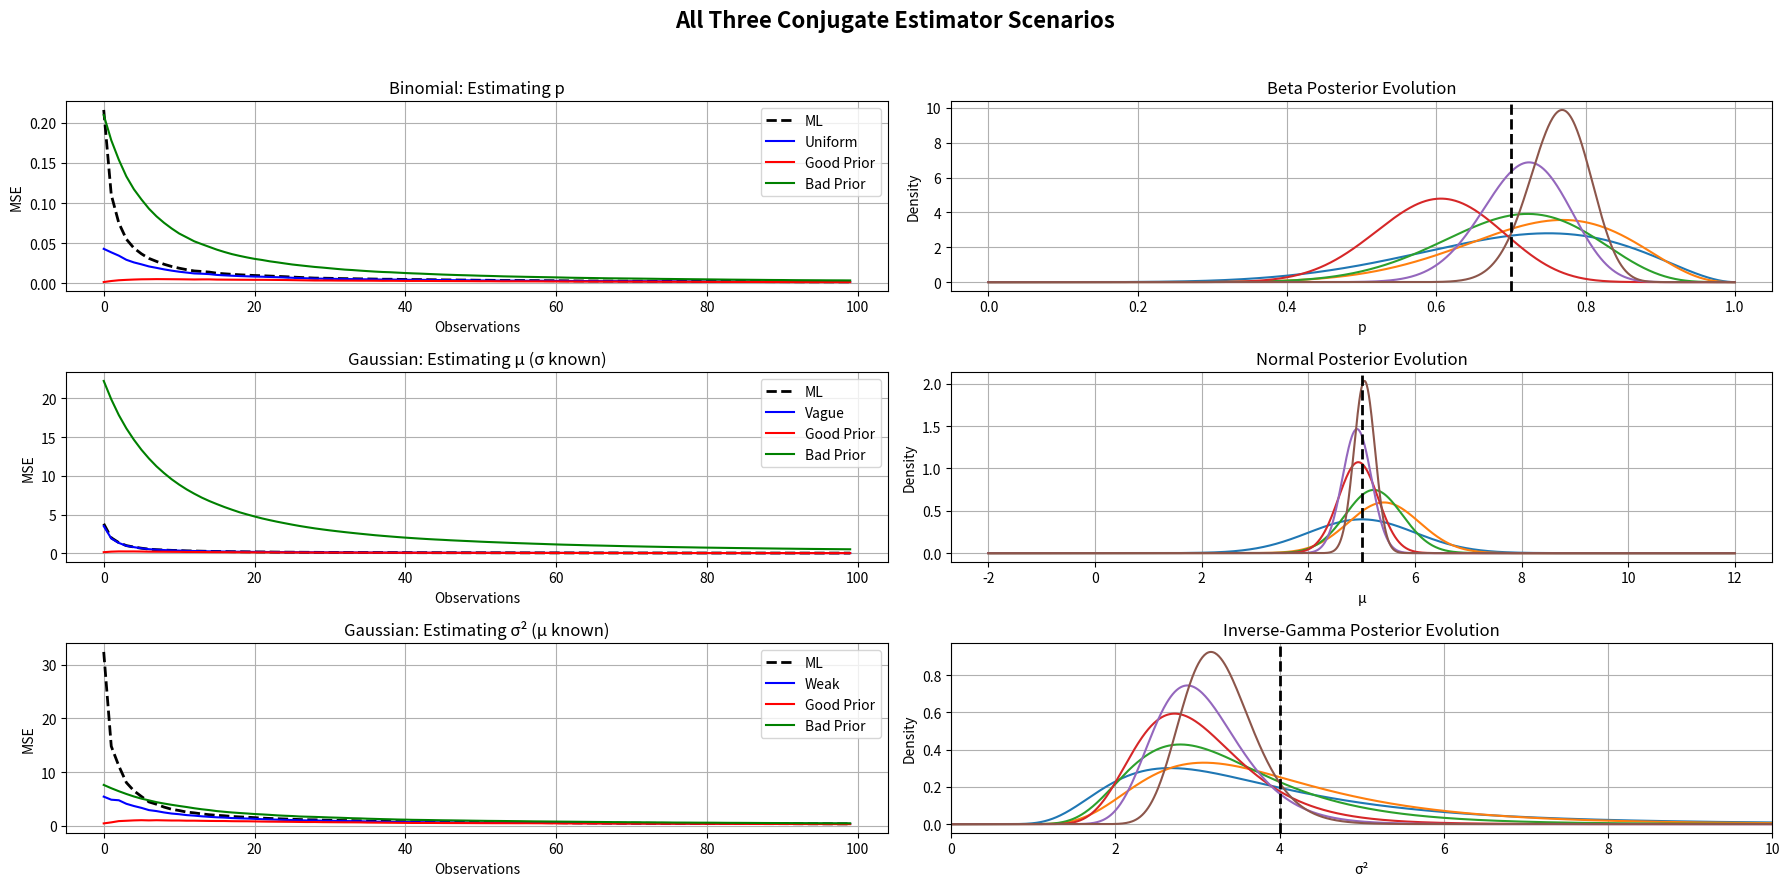

This chart was generated by the following Python code:
import numpy as np
import matplotlib.pyplot as plt
from scipy.stats import beta, norm
from scipy.special import gamma

# Reproducibility
np.random.seed(0)

# Parameters
p_true = 0.7
m = 1
n_max = 100
n_mc = 1000

alpha1, beta1 = 1, 1   # Uniform prior
alpha2, beta2 = 7, 3   # Good prior
alpha3, beta3 = 2, 8   # Bad prior

MSE_ML_binom = np.zeros(n_max)
MSE_prior1_binom = np.zeros(n_max)
MSE_prior2_binom = np.zeros(n_max)
MSE_prior3_binom = np.zeros(n_max)

# Monte Carlo for Binomial
for trial in range(n_mc):
    data = np.random.binomial(1, p_true, n_max)

    if trial == 0:
        data_saved_binom = data.copy()

    for n in range(1, n_max + 1):
        successes = np.sum(data[:n])
        trials = n

        p_ML = successes / trials
        p_Bayes1 = (alpha1 + successes) / (alpha1 + beta1 + trials)
        p_Bayes2 = (alpha2 + successes) / (alpha2 + beta2 + trials)
        p_Bayes3 = (alpha3 + successes) / (alpha3 + beta3 + trials)

        MSE_ML_binom[n-1] += (p_ML - p_true) ** 2
        MSE_prior1_binom[n-1] += (p_Bayes1 - p_true) ** 2
        MSE_prior2_binom[n-1] += (p_Bayes2 - p_true) ** 2
        MSE_prior3_binom[n-1] += (p_Bayes3 - p_true) ** 2

MSE_ML_binom /= n_mc
MSE_prior1_binom /= n_mc
MSE_prior2_binom /= n_mc
MSE_prior3_binom /= n_mc

# Gaussian with known variance
mu_true = 5
sigma_known = 2

mu0_1, sigma0_1 = 0, 10
mu0_2, sigma0_2 = 5, 1
mu0_3, sigma0_3 = 10, 0.5

MSE_ML_gauss1 = np.zeros(n_max)
MSE_prior1_gauss1 = np.zeros(n_max)
MSE_prior2_gauss1 = np.zeros(n_max)
MSE_prior3_gauss1 = np.zeros(n_max)

for trial in range(n_mc):
    data = np.random.normal(mu_true, sigma_known, n_max)

    if trial == 0:
        data_saved_gauss1 = data.copy()

    for n in range(1, n_max + 1):
        mu_ML = np.mean(data[:n])
        tau_data = n / sigma_known**2

        tau0_1 = 1 / sigma0_1**2
        mu_Bayes1 = (tau0_1*mu0_1 + tau_data*np.mean(data[:n])) / (tau0_1 + tau_data)

        tau0_2 = 1 / sigma0_2**2
        mu_Bayes2 = (tau0_2*mu0_2 + tau_data*np.mean(data[:n])) / (tau0_2 + tau_data)

        tau0_3 = 1 / sigma0_3**2
        mu_Bayes3 = (tau0_3*mu0_3 + tau_data*np.mean(data[:n])) / (tau0_3 + tau_data)

        MSE_ML_gauss1[n-1] += (mu_ML - mu_true) ** 2
        MSE_prior1_gauss1[n-1] += (mu_Bayes1 - mu_true) ** 2
        MSE_prior2_gauss1[n-1] += (mu_Bayes2 - mu_true) ** 2
        MSE_prior3_gauss1[n-1] += (mu_Bayes3 - mu_true) ** 2

MSE_ML_gauss1 /= n_mc
MSE_prior1_gauss1 /= n_mc
MSE_prior2_gauss1 /= n_mc
MSE_prior3_gauss1 /= n_mc

# Gaussian with known mean
mu_known = 0
sigma2_true = 4

alpha1_ig, beta1_ig = 2, 2
alpha2_ig, beta2_ig = 5, 16
alpha3_ig, beta3_ig = 10, 10

MSE_ML_gauss2 = np.zeros(n_max)
MSE_prior1_gauss2 = np.zeros(n_max)
MSE_prior2_gauss2 = np.zeros(n_max)
MSE_prior3_gauss2 = np.zeros(n_max)

for trial in range(n_mc):
    data = np.random.normal(mu_known, np.sqrt(sigma2_true), n_max)

    if trial == 0:
        data_saved_gauss2 = data.copy()

    for n in range(1, n_max + 1):
        S = np.sum((data[:n] - mu_known)**2)
        sigma2_ML = S / n

        alpha_post1 = alpha1_ig + n/2
        beta_post1 = beta1_ig + S/2
        sigma2_Bayes1 = beta_post1 / (alpha_post1 - 1)

        alpha_post2 = alpha2_ig + n/2
        beta_post2 = beta2_ig + S/2
        sigma2_Bayes2 = beta_post2 / (alpha_post2 - 1)

        alpha_post3 = alpha3_ig + n/2
        beta_post3 = beta3_ig + S/2
        sigma2_Bayes3 = beta_post3 / (alpha_post3 - 1)

        MSE_ML_gauss2[n-1] += (sigma2_ML - sigma2_true) ** 2
        MSE_prior1_gauss2[n-1] += (sigma2_Bayes1 - sigma2_true) ** 2
        MSE_prior2_gauss2[n-1] += (sigma2_Bayes2 - sigma2_true) ** 2
        MSE_prior3_gauss2[n-1] += (sigma2_Bayes3 - sigma2_true) ** 2

MSE_ML_gauss2 /= n_mc
MSE_prior1_gauss2 /= n_mc
MSE_prior2_gauss2 /= n_mc
MSE_prior3_gauss2 /= n_mc

# Plotting
fig, axs = plt.subplots(3, 2, figsize=(18, 9))

# Binomial MSE
axs[0,0].plot(MSE_ML_binom, 'k--', linewidth=2)
axs[0,0].plot(MSE_prior1_binom, 'b-', linewidth=1.5)
axs[0,0].plot(MSE_prior2_binom, 'r-', linewidth=1.5)
axs[0,0].plot(MSE_prior3_binom, 'g-', linewidth=1.5)
axs[0,0].set_xlabel("Observations")
axs[0,0].set_ylabel("MSE")
axs[0,0].set_title("Binomial: Estimating p")
axs[0,0].legend(["ML","Uniform","Good Prior","Bad Prior"])
axs[0,0].grid(True)

# Binomial posterior
n_points = [0, 5, 10, 25, 50, 100]
p_range = np.linspace(0,1,1000)
for n in n_points:
    if n == 0:
        a_post, b_post = alpha2, beta2
    else:
        s = np.sum(data_saved_binom[:n])
        a_post, b_post = alpha2 + s, beta2 + n*m - s
    axs[0,1].plot(p_range, beta.pdf(p_range, a_post, b_post), linewidth=1.5)
axs[0,1].axvline(p_true, color='k', linestyle='--', linewidth=2)
axs[0,1].set_xlabel("p")
axs[0,1].set_ylabel("Density")
axs[0,1].set_title("Beta Posterior Evolution")
axs[0,1].grid(True)

# Gaussian mean MSE
axs[1,0].plot(MSE_ML_gauss1, 'k--', linewidth=2)
axs[1,0].plot(MSE_prior1_gauss1, 'b-', linewidth=1.5)
axs[1,0].plot(MSE_prior2_gauss1, 'r-', linewidth=1.5)
axs[1,0].plot(MSE_prior3_gauss1, 'g-', linewidth=1.5)
axs[1,0].set_xlabel("Observations")
axs[1,0].set_ylabel("MSE")
axs[1,0].set_title("Gaussian: Estimating μ (σ known)")
axs[1,0].legend(["ML","Vague","Good Prior","Bad Prior"])
axs[1,0].grid(True)

# Gaussian mean posterior
mu_range = np.linspace(-2,12,1400)
for n in n_points:
    if n == 0:
        mu_post, sigma_post = mu0_2, sigma0_2
    else:
        tau0 = 1/sigma0_2**2
        tau_data = n/sigma_known**2
        tau_post = tau0 + tau_data
        mu_post = (tau0*mu0_2 + tau_data*np.mean(data_saved_gauss1[:n])) / tau_post
        sigma_post = np.sqrt(1/tau_post)
    axs[1,1].plot(mu_range, norm.pdf(mu_range, mu_post, sigma_post), linewidth=1.5)
axs[1,1].axvline(mu_true, color='k', linestyle='--', linewidth=2)
axs[1,1].set_xlabel("μ")
axs[1,1].set_ylabel("Density")
axs[1,1].set_title("Normal Posterior Evolution")
axs[1,1].grid(True)

# Gaussian variance MSE
axs[2,0].plot(MSE_ML_gauss2, 'k--', linewidth=2)
axs[2,0].plot(MSE_prior1_gauss2, 'b-', linewidth=1.5)
axs[2,0].plot(MSE_prior2_gauss2, 'r-', linewidth=1.5)
axs[2,0].plot(MSE_prior3_gauss2, 'g-', linewidth=1.5)
axs[2,0].set_xlabel("Observations")
axs[2,0].set_ylabel("MSE")
axs[2,0].set_title("Gaussian: Estimating σ² (μ known)")
axs[2,0].legend(["ML","Weak","Good Prior","Bad Prior"])
axs[2,0].grid(True)

# Gaussian variance posterior
sigma2_range = np.linspace(0.01,12,1000)
for n in n_points:
    if n == 0:
        a_post, b_post = alpha2_ig, beta2_ig
    else:
        S = np.sum((data_saved_gauss2[:n] - mu_known)**2)
        a_post = alpha2_ig + n/2
        b_post = beta2_ig + S/2
    pdf_vals = (b_post**a_post / gamma(a_post)) * sigma2_range**(-a_post-1) * np.exp(-b_post/sigma2_range)
    axs[2,1].plot(sigma2_range, pdf_vals, linewidth=1.5)
axs[2,1].axvline(sigma2_true, color='k', linestyle='--', linewidth=2)
axs[2,1].set_xlabel("σ²")
axs[2,1].set_ylabel("Density")
axs[2,1].set_title("Inverse-Gamma Posterior Evolution")
axs[2,1].set_xlim([0,10])
axs[2,1].grid(True)

plt.suptitle("All Three Conjugate Estimator Scenarios", fontsize=16, fontweight='bold')
plt.tight_layout(rect=[0,0,1,0.96])
plt.show()
